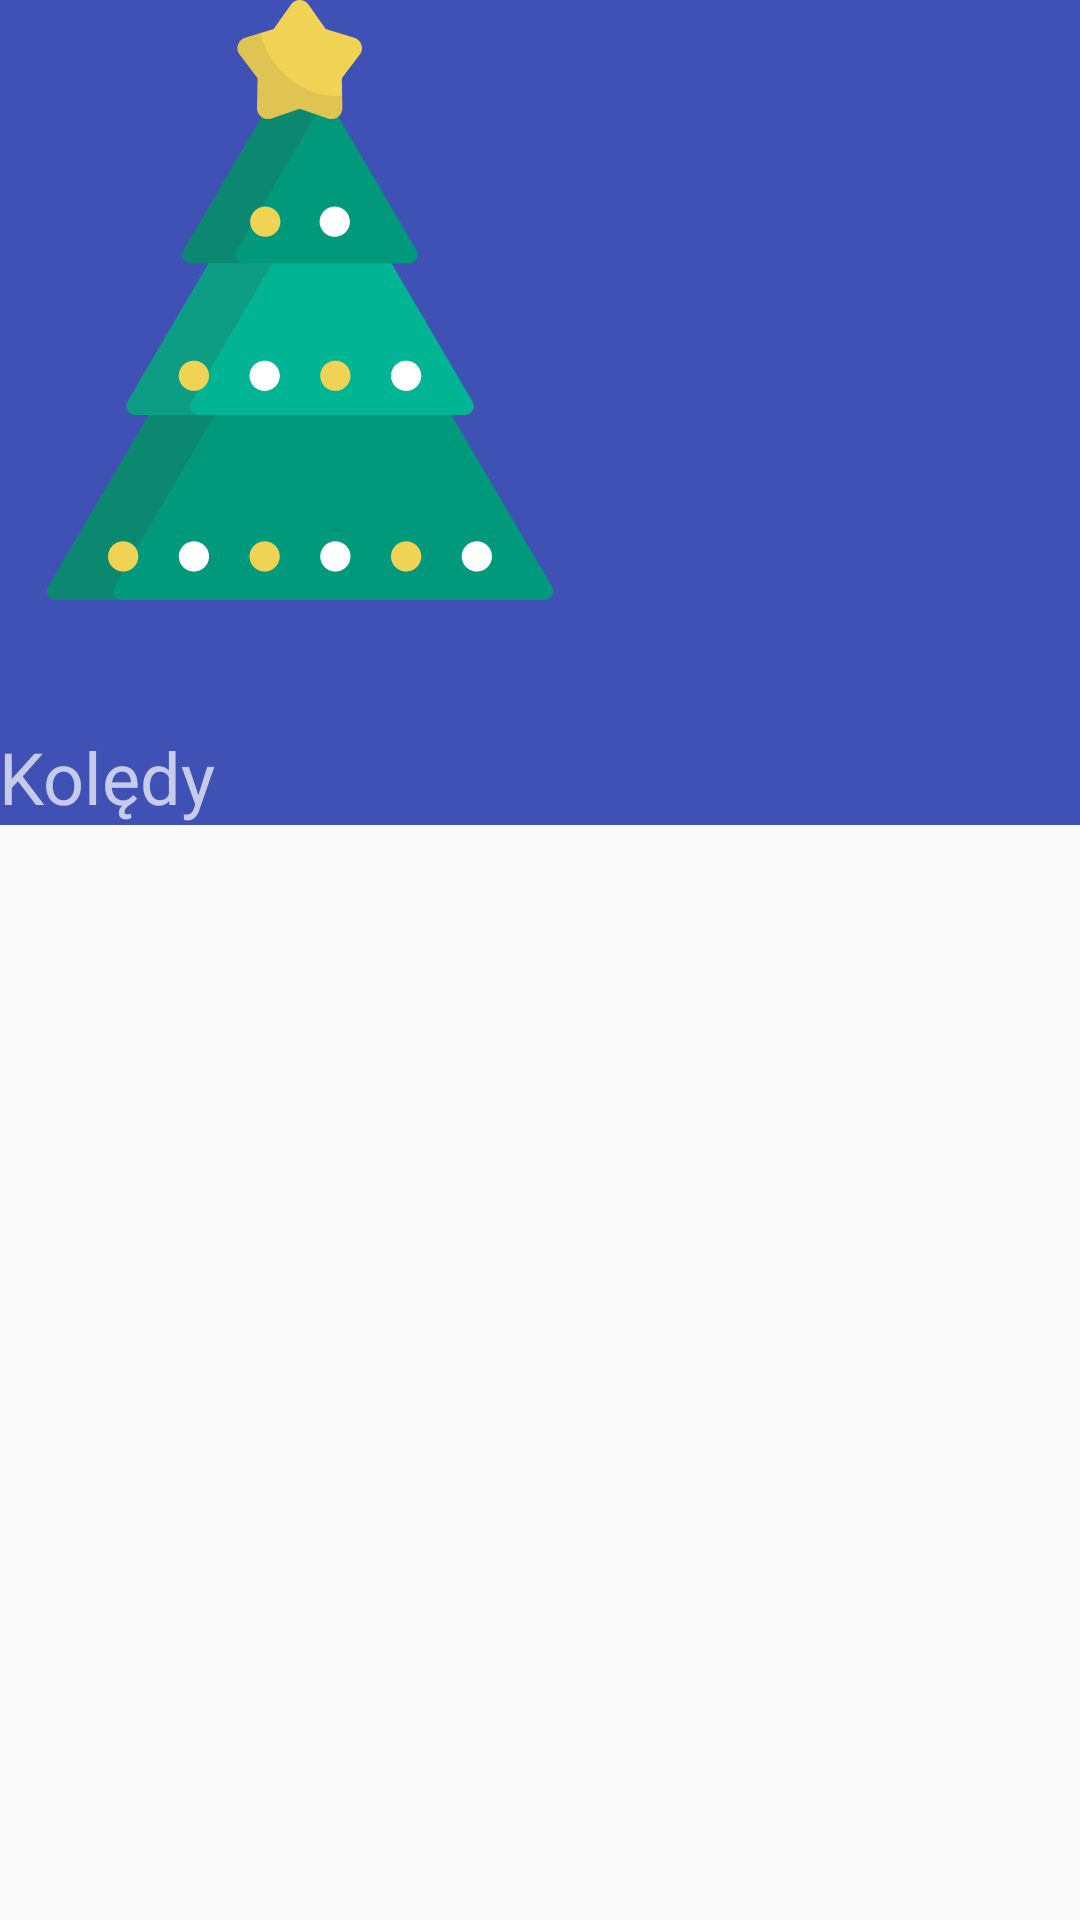

Write the Android layout XML for this screen, with the resource values it uses.
<!-- AndroidManifest.xml: application theme AppThemeLight -->
<!-- res/layout/activity_main.xml -->
<?xml version="1.0" encoding="utf-8"?>

<android.support.design.widget.CoordinatorLayout xmlns:android="http://schemas.android.com/apk/res/android"
    xmlns:app="http://schemas.android.com/apk/res-auto"
    xmlns:tools="http://schemas.android.com/tools"
    android:layout_width="match_parent"
    android:layout_height="match_parent"
    android:fitsSystemWindows="true"
    tools:context=".activities.MainActivity">


    <android.support.design.widget.AppBarLayout
        android:id="@+id/app_bar_layout"
        android:layout_width="match_parent"
        android:layout_height="wrap_content"
        android:fitsSystemWindows="true"
        android:theme="@style/ThemeOverlay.AppCompat.Dark.ActionBar">

        <android.support.design.widget.CollapsingToolbarLayout
            android:id="@+id/collapsing_toolbar"
            android:layout_width="match_parent"
            android:layout_height="match_parent"
            android:fitsSystemWindows="true"
            app:contentScrim="?attr/colorPrimary"
            app:expandedTitleMarginEnd="64dp"
            app:expandedTitleMarginStart="48dp"
            app:layout_scrollFlags="scroll|exitUntilCollapsed">

            <LinearLayout
                android:layout_width="match_parent"
                android:layout_height="275dp"
                android:orientation="vertical"
                android:paddingBottom="@dimen/activity_vertical_margin"
                android:paddingRight="@dimen/activity_horizontal_margin"
                android:paddingTop="@dimen/activity_vertical_margin">

                <ImageView
                    android:id="@+id/imageView_list"
                    android:layout_width="wrap_content"
                    android:layout_height="200dp"
                    android:contentDescription="@string/obrazek"
                    android:fitsSystemWindows="true"
                    android:scaleType="fitStart"
                    android:src="@drawable/ic_christmas_tree"
                    app:layout_collapseMode="parallax" />

                <TextView
                    android:layout_width="wrap_content"
                    android:layout_height="match_parent"
                    android:paddingLeft="@dimen/activity_horizontal_margin"
                    android:text="Kolędy"
                    android:textSize="24sp"
                    android:gravity="bottom" />
            </LinearLayout>


            <android.support.v7.widget.Toolbar
                android:id="@+id/toolbar"
                android:layout_width="match_parent"
                android:layout_height="?attr/actionBarSize"
                app:layout_collapseMode="pin"
                app:popupTheme="@style/ThemeOverlay.AppCompat.Light" />


        </android.support.design.widget.CollapsingToolbarLayout>
    </android.support.design.widget.AppBarLayout>


    <android.support.v7.widget.RecyclerView
        android:id="@+id/mainRecyclerView"
        android:layout_width="match_parent"
        android:layout_height="match_parent"
        app:layout_behavior="@string/appbar_scrolling_view_behavior">

    </android.support.v7.widget.RecyclerView>

</android.support.design.widget.CoordinatorLayout>
<!-- resources referenced by this layout -->
<resources>
  <!-- drawable ic_christmas_tree: vector/xml drawable (drawable, 7830 chars, omitted) -->
  <string name="obrazek">obrazek</string>
  <style name="AppThemeLight" parent="Theme.AppCompat.Light.NoActionBar">
          
          <item name="colorPrimary">@color/colorPrimary</item>
          <item name="colorPrimaryDark">@color/colorPrimaryDark</item>
          <item name="colorAccent">@color/colorAccent</item>
      </style>
  <color name="colorPrimary">#3F51B5</color>
  <color name="colorPrimaryDark">#303F9F</color>
  <color name="colorAccent">#FF4082</color>
</resources>
